Run: headless pygame with SDL's dummy video driver; simulated clock (each Clock.tick advances the game by its frame time, no real sleeping); random seed 0; keys injected as events and as key.get_pressed() state; no mouse input.
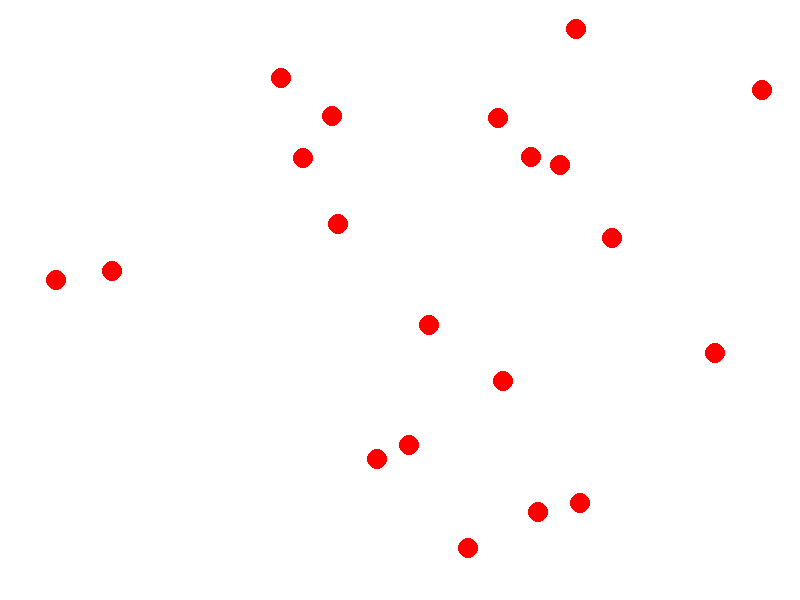
Frame 1 of 4 · flips 1–60 · no input
Frame 2 of 4 · flips 61–180 · tapped SPACE, RETURN · held RIGHT (→), D · screen unchanged from frame 1, image omitted
Frame 3 of 4 · flips 181–300 · held DOWN (↓), S · screen unchanged from frame 2, image omitted
Frame 4 of 4 · flips 301–420 · held LEFT (←), A, UP (↑), W · screen unchanged from frame 3, image omitted

The pygame program that drew these frames:

import pygame, sys, random


pygame.init()

screen_width = 800
screen_height = 600
screen = pygame.display.set_mode((screen_width, screen_height))
pygame.display.set_caption("agar.io")



clock = pygame.time.Clock()

class Enemy(pygame.sprite.Sprite):
    def __init__(self, screen_width, screen_height, player_radius):
        self.radius = random.randint(player_radius + 1, 2 * player_radius)  # Random radius
        self.color = (random.randint(0, 255), random.randint(0, 255), random.randint(0, 255))  # Random color
        self.speed = 1 / self.radius  # Inversely proportional speed
        self.direction = random.uniform(0, 2 * math.pi)  # Random heading
        self.screen_width = screen_width
        self.screen_height = screen_height
        self.x = random.randint(0, screen_width)
        self.y = random.randint(0, screen_height)

    def move(self):
        # Move in a straight line, reflect off boarder
        self.x += self.speed * math.cos(self.direction)
        self.y += self.speed * math.sin(self.direction)

        # Reflect off boarder
        if self.x < 0 or self.x > self.screen_width:
            self.direction = math.pi - self.direction
        if self.y < 0 or self.y > self.screen_height:
            self.direction = -self.direction

    def collision_detector(self, other_object):
        distance = self.distance(self.x, self.y, other_object.x, other_object.y)
        return distance < (self.radius + other_object.radius)

    def grow(self, absorbed_object_radius):
        self.radius += absorbed_object_radius
        self.speed = 1 / self.radius  # Update speed proportionally

    @staticmethod # using a static method here because it doestn have access to instance-specific data so this is just a clearner way of doing this
    def distance(x1, y1, x2, y2):
        return math.sqrt((x1 - x2)**2 + (y1 - y2)**2)
    

class Food(pygame.sprite.Sprite):
    def __init__(self, color):
        super(Food, self).__init__()
        self.radius = 10
        self.image = pygame.Surface((self.radius * 2, self.radius * 2), pygame.SRCALPHA, 32)
        self.image = self.image.convert_alpha()
        pygame.draw.circle(self.image, color, (self.radius, self.radius), self.radius)
        self.rect = self.image.get_rect(center = (random.randint(15,785),random.randint(15, 585)))


meals = pygame.sprite.Group()
for num in range(20):
    meals.add(Food("red"))


running = True
while running:

    for event in pygame.event.get(): # pygame.event.get()
        if event.type == pygame.QUIT:
            running = False

    screen.fill("white")


    meals.draw(screen)



    pygame.display.flip()
    clock.tick(60)

pygame.quit()
sys.exit()
